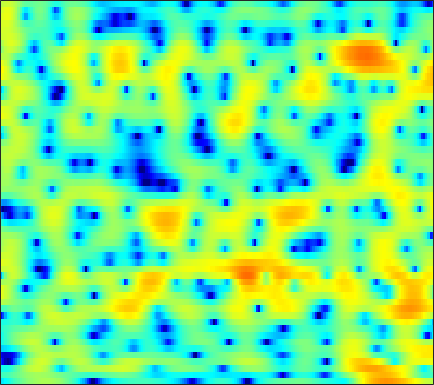

Source data for this figure (header and first rows):
-7.1995, -6.796, -6.115, -5.3428, -4.7351, -3.9264, -3.1475, -2.5927, -1.8949, -1.2537, -0.66876, -0.26905, 0.20466, 0.62291, 0.89864, 1.2151, 1.4758, 1.632, 1.7887, 1.8881, 1.9317, 1.928, 1.871, 1.7513
-3.229, -3.095, -2.855, -2.554, -2.291, -1.904, -1.485, -1.157, -0.7184, -0.2884, 0.1193, 0.4035, 0.745, 1.036, 1.216, 1.401, 1.519, 1.562, 1.558, 1.482, 1.341, 1.195, 0.954, 0.6739
-5.061, -5.176, -5.139, -4.849, -4.469, -3.762, -2.897, -2.191, -1.222, -0.2711, 0.6186, 1.228, 1.948, 2.547, 2.906, 3.255, 3.447, 3.48, 3.366, 3.052, 2.518, 1.956, 0.9525, -0.3862
-16.32, -18.59, -21.6, -23.12, -21.82, -18.07, -14.16, -11.54, -8.46, -5.836, -3.614, -2.182, -0.5536, 0.7888, 1.614, 2.493, 3.134, 3.464, 3.709, 3.739, 3.565, 3.3, 2.775, 2.072
-18.52, -19.75, -20.38, -20.07, -19.59, -18.77, -17, -14.93, -11.73, -8.721, -6.119, -4.455, -2.574, -1.044, -0.09737, 0.9237, 1.7, 2.145, 2.556, 2.796, 2.892, 2.887, 2.804, 2.672
-8.237, -7.994, -7.561, -7.014, -6.516, -5.769, -4.907, -4.192, -3.163, -2.112, -1.085, -0.3579, 0.5271, 1.277, 1.737, 2.195, 2.463, 2.55, 2.505, 2.283, 1.912, 1.558, 1.043, 0.5702
-5.518, -4.643, -3.577, -2.628, -1.96, -1.136, -0.3618, 0.1885, 0.8824, 1.506, 2.058, 2.422, 2.826, 3.113, 3.241, 3.271, 3.105, 2.835, 2.245, 1.339, 0.0361, -1.298, -3.766, -7.599
-5.494, -4.525, -3.421, -2.48, -1.862, -1.133, -0.4986, -0.07723, 0.4216, 0.8565, 1.236, 1.484, 1.762, 1.964, 2.062, 2.111, 2.039, 1.902, 1.587, 1.119, 0.4897, -0.08203, -0.9266, -1.738
-4.311, -3.946, -3.477, -3.033, -2.726, -2.349, -2.034, -1.838, -1.639, -1.472, -1.301, -1.161, -0.9449, -0.6677, -0.4296, -0.06127, 0.3205, 0.5877, 0.8976, 1.127, 1.28, 1.349, 1.406, 1.447
-5.005, -5.011, -4.771, -4.368, -4.068, -3.771, -3.659, -3.736, -4.079, -4.688, -5.512, -6.144, -6.618, -6.205, -5.332, -3.795, -2.232, -1.176, 0.03175, 0.9997, 1.752, 2.197, 2.656, 2.98
-17.9, -14.67, -9.534, -6.505, -5.077, -3.937, -3.484, -3.513, -4.069, -5.311, -7.441, -9.813, -13.9, -13.72, -9.974, -5.809, -2.893, -1.262, 0.3922, 1.631, 2.533, 3.029, 3.476, 3.709
-2.959, -3.091, -2.67, -1.999, -1.543, -1.103, -0.9081, -0.9224, -1.121, -1.455, -1.825, -2.046, -2.164, -1.935, -1.533, -0.7723, 0.1153, 0.7797, 1.575, 2.211, 2.659, 2.851, 2.898, 2.696
2.739, 2.337, 1.902, 1.512, 1.218, 0.824, 0.4165, 0.1, -0.324, -0.7082, -1.011, -1.168, -1.246, -1.083, -0.8482, -0.4384, 0.01445, 0.3734, 0.8328, 1.203, 1.419, 1.452, 1.309, 0.9156
4.675, 4.144, 3.405, 2.625, 2.007, 1.094, 0.08117, -0.7644, -1.962, -3.163, -4.207, -4.713, -4.844, -4.414, -3.867, -3.006, -2.118, -1.515, -0.8126, -0.2457, 0.1778, 0.4023, 0.5684, 0.5471
4.827, 4.262, 3.496, 2.711, 2.047, 0.9522, -0.4625, -1.813, -4.181, -7.544, -12.87, -20.12, -18.58, -11.51, -8.706, -6.289, -4.616, -3.653, -2.689, -1.915, -1.223, -0.7379, -0.1442, 0.3698
1.688, 1.61, 1.918, 2.176, 2.17, 1.855, 1.116, 0.2974, -1.125, -2.845, -4.598, -5.617, -6.252, -6.315, -6.093, -5.74, -5.543, -5.476, -5.335, -5.016, -4.451, -3.804, -2.689, -1.366
-9.355, -3.896, 0.1296, 2.166, 2.965, 3.433, 3.359, 3.029, 2.293, 1.29, 0.09523, -0.8501, -2.273, -3.922, -5.195, -6.968, -8.975, -10.57, -12.65, -14.95, -16.8, -15.48, -10.85, -6.46
3.355, 3.3, 3.466, 3.676, 3.777, 3.726, 3.41, 2.996, 2.217, 1.155, -0.2069, -1.464, -3.427, -5.851, -8.196, -12.23, -18.24, -25.81, -27.26, -21.44, -18.68, -16.41, -12.63, -8.707
4.541, 4.392, 4.198, 3.995, 3.815, 3.455, 2.95, 2.449, 1.608, 0.5635, -0.7001, -1.826, -3.444, -5.361, -6.912, -8.99, -10.92, -11.98, -12.36, -11.79, -10.52, -9.319, -7.625, -5.812
3.381, 3.499, 3.605, 3.603, 3.485, 3.199, 2.753, 2.304, 1.534, 0.5961, -0.4957, -1.419, -2.756, -4.066, -4.979, -6.122, -6.882, -7.183, -7.229, -6.83, -6.084, -5.401, -4.361, -3.285
1.536, 2.25, 2.908, 3.251, 3.321, 3.226, 2.895, 2.506, 1.808, 0.8855, -0.2625, -1.257, -2.819, -4.542, -5.978, -7.763, -8.853, -8.916, -8.017, -6.511, -4.954, -3.867, -2.567, -1.48
1.113, 1.872, 2.535, 2.873, 2.99, 2.94, 2.67, 2.332, 1.712, 0.8679, -0.2291, -1.224, -2.925, -5.274, -7.553, -12.1, -20.37, -18.71, -11.23, -6.987, -4.243, -2.707, -1.137, -0.02493
1.303, 1.408, 1.475, 1.465, 1.413, 1.244, 1.005, 0.7625, 0.3517, -0.1574, -0.8006, -1.339, -2.158, -3.037, -3.675, -4.416, -4.693, -4.487, -3.669, -2.494, -1.272, -0.4258, 0.5252, 1.233
-0.1448, -0.5716, -1.052, -1.418, -1.682, -1.921, -2.09, -2.181, -2.296, -2.404, -2.491, -2.57, -2.563, -2.444, -2.328, -1.98, -1.506, -1.062, -0.3547, 0.3805, 1.116, 1.616, 2.165, 2.572
-3.804, -4.853, -6.043, -6.937, -7.327, -7.374, -7.153, -6.896, -6.58, -6.386, -6.168, -6.015, -5.57, -4.79, -4.014, -2.727, -1.44, -0.5064, 0.6457, 1.639, 2.484, 3.001, 3.522, 3.848
-10.15, -12.24, -15.67, -19.6, -21.12, -18.14, -14.56, -12.74, -11.42, -11.27, -12.38, -13.88, -15.81, -13.03, -9.432, -5.608, -2.795, -1.106, 0.6589, 2.025, 3.053, 3.636, 4.207, 4.533
-20.19, -24.09, -21.76, -20.18, -19.18, -16.51, -13.7, -11.98, -10.54, -10.01, -10.45, -11.01, -11.25, -9.527, -7.265, -4.322, -1.9, -0.4521, 1.063, 2.207, 3.035, 3.492, 3.926, 4.195
-10.21, -11.21, -11.01, -10.02, -9.078, -7.843, -6.666, -5.88, -4.958, -4.233, -3.616, -3.236, -2.576, -1.816, -1.084, -0.1872, 0.6935, 1.238, 1.785, 2.113, 2.243, 2.258, 2.218, 2.231
-1.695, -2.051, -2.239, -2.193, -1.992, -1.684, -1.256, -0.9352, -0.5047, -0.08371, 0.3533, 0.6452, 1.037, 1.405, 1.647, 1.872, 1.96, 1.88, 1.547, 0.8597, -0.2158, -1.299, -2.955, -4.201
0.995, 0.9166, 0.8004, 0.7423, 0.7002, 0.6686, 0.6651, 0.6764, 0.7248, 0.8176, 0.9553, 1.127, 1.34, 1.574, 1.66, 1.736, 1.587, 1.321, 0.6588, -0.4424, -2.161, -4.038, -7.762, -13.12
1.377, 1.459, 1.456, 1.315, 1.106, 0.7431, 0.2426, -0.1579, -0.6591, -0.9941, -1.05, -0.8807, -0.4289, 0.1056, 0.5011, 0.8849, 1.074, 1.059, 0.8083, 0.3133, -0.4071, -1.034, -1.849, -2.384
1.214, 1.572, 1.781, 1.618, 1.271, 0.4239, -0.885, -2.237, -4.576, -7.179, -8.03, -6.728, -4.15, -2.03, -0.7948, 0.348, 1.096, 1.42, 1.624, 1.601, 1.439, 1.253, 0.9832, 0.7111
1.197, 1.829, 2.264, 2.244, 1.95, 1.109, -0.2541, -1.73, -4.399, -7.682, -9.025, -7.231, -4.202, -1.91, -0.6679, 0.4616, 1.159, 1.451, 1.624, 1.602, 1.464, 1.312, 1.073, 0.8082
1.78, 2.261, 2.65, 2.76, 2.654, 2.311, 1.74, 1.212, 0.4807, -0.1238, -0.415, -0.4253, -0.1997, 0.1108, 0.2934, 0.4015, 0.304, 0.1067, -0.3146, -0.8338, -1.382, -1.729, -2.082, -2.234
2.373, 2.628, 2.874, 3.017, 3.049, 3.007, 2.861, 2.704, 2.444, 2.15, 1.85, 1.62, 1.278, 0.8596, 0.4548, -0.2337, -1.16, -2.039, -3.494, -5.279, -7.24, -8.538, -9.225, -8.521
2.06, 2.204, 2.438, 2.686, 2.868, 3.043, 3.15, 3.167, 3.096, 2.922, 2.624, 2.332, 1.815, 1.132, 0.5061, -0.5548, -1.896, -3.167, -5.294, -8.205, -12.5, -17.55, -22.2, -14.66
-0.1236, 0.05006, 0.6094, 1.327, 1.865, 2.48, 2.933, 3.147, 3.277, 3.233, 3.016, 2.74, 2.228, 1.55, 0.9112, -0.0898, -1.313, -2.343, -3.896, -5.514, -7.038, -7.904, -8.351, -7.978
-8.254, -6.7, -3.374, -0.7704, 0.6314, 1.977, 2.819, 3.207, 3.458, 3.456, 3.274, 3.016, 2.555, 1.958, 1.403, 0.5454, -0.482, -1.351, -2.62, -3.964, -5.217, -5.985, -6.539, -6.427
-5.09, -4.133, -1.665, 0.4843, 1.624, 2.642, 3.172, 3.318, 3.236, 2.93, 2.501, 2.164, 1.718, 1.257, 0.9224, 0.3071, -0.4719, -1.274, -2.649, -4.529, -7.132, -9.689, -13.68, -13.2
3.116, 3.073, 3.181, 3.363, 3.421, 3.301, 2.878, 2.303, 1.22, -0.1356, -1.623, -2.459, -2.879, -2.59, -2.141, -1.778, -1.728, -2.009, -2.808, -4.107, -5.981, -7.646, -9.579, -9.34
5.04, 4.87, 4.6, 4.231, 3.883, 3.175, 2.128, 1.017, -1.061, -4.189, -9.616, -18.39, -16.78, -8.599, -5.898, -3.826, -2.831, -2.484, -2.477, -2.808, -3.29, -3.655, -3.954, -3.842
4.618, 4.455, 4.249, 3.972, 3.677, 3.146, 2.36, 1.595, 0.291, -1.269, -2.893, -3.793, -4.164, -3.671, -3.088, -2.396, -2.018, -1.929, -2.052, -2.414, -2.909, -3.318, -3.818, -4.196
2.372, 2.374, 2.562, 2.857, 3.013, 3.125, 3.056, 2.877, 2.493, 1.991, 1.49, 1.122, 0.7154, 0.4169, 0.1971, -0.1125, -0.5133, -0.9574, -1.702, -2.651, -3.834, -4.858, -6.368, -7.994
-4.378, -3.453, -1.286, 0.6676, 1.804, 2.843, 3.489, 3.748, 3.877, 3.788, 3.576, 3.331, 2.93, 2.437, 2.005, 1.31, 0.4754, -0.2619, -1.464, -2.966, -4.859, -6.642, -9.683, -13.97
-8.248, -5.98, -2.306, 0.299, 1.656, 2.855, 3.587, 3.912, 4.106, 4.1, 3.883, 3.643, 3.198, 2.607, 2.074, 1.268, 0.2827, -0.5305, -1.765, -3.22, -4.976, -6.479, -8.932, -11.87
2.152, 2.091, 2.301, 2.641, 2.877, 3.093, 3.156, 3.135, 3.004, 2.801, 2.488, 2.185, 1.655, 0.9774, 0.3685, -0.5874, -1.625, -2.466, -3.544, -4.492, -5.334, -5.947, -6.795, -7.603
5.404, 4.95, 4.371, 3.7, 3.126, 2.321, 1.493, 0.912, 0.3161, -0.08607, -0.2676, -0.451, -0.831, -1.497, -2.196, -3.577, -5.314, -6.774, -8.519, -9.073, -8.155, -7.186, -5.903, -4.907
6.254, 5.622, 4.544, 3.169, 1.892, -0.3009, -3.056, -5.319, -7.264, -6.611, -5.037, -4.134, -3.538, -3.633, -4.226, -5.54, -7.947, -10.81, -17.42, -19.54, -11.65, -8.162, -5.051, -2.913
4.962, 4.457, 3.47, 2.107, 0.7537, -1.707, -5.207, -8.678, -12.16, -9.961, -7.267, -5.973, -5.078, -4.873, -5.109, -5.522, -6.186, -6.718, -7.019, -6.577, -5.378, -4.27, -2.632, -1.069
2.446, 2.604, 2.572, 2.184, 1.614, 0.6033, -0.5966, -1.533, -2.548, -3.322, -3.776, -4.147, -4.818, -5.637, -6.204, -6.754, -6.623, -6.206, -5.366, -4.297, -3.171, -2.288, -1.216, -0.2561
-0.2516, 1.333, 2.659, 3.265, 3.381, 3.175, 2.676, 2.167, 1.274, 0.2212, -1.087, -2.331, -4.492, -7.547, -10.54, -15.19, -13.18, -9.671, -6.343, -4.099, -2.516, -1.623, -0.7961, -0.2757
1.472, 2.522, 3.546, 4.138, 4.349, 4.322, 3.991, 3.578, 2.807, 1.805, 0.4659, -0.7342, -2.663, -5.018, -6.984, -8.931, -8.381, -6.91, -4.944, -3.41, -2.369, -1.938, -1.726, -1.961
3.279, 3.541, 3.815, 3.965, 3.956, 3.785, 3.42, 3.017, 2.353, 1.534, 0.6052, -0.1432, -1.149, -2.079, -2.661, -3.193, -3.38, -3.311, -3.067, -2.818, -2.72, -2.8, -3.175, -3.952
3.658, 3.762, 3.824, 3.759, 3.602, 3.252, 2.747, 2.271, 1.536, 0.7336, -0.03088, -0.5668, -1.176, -1.631, -1.872, -2.054, -2.179, -2.241, -2.312, -2.451, -2.703, -2.962, -3.463, -4.113
3.803, 4.038, 4.185, 4.096, 3.876, 3.349, 2.563, 1.821, 0.6474, -0.6273, -1.811, -2.466, -2.893, -2.827, -2.58, -2.174, -1.821, -1.665, -1.639, -1.826, -2.214, -2.639, -3.321, -4.045
4.04, 4.565, 4.931, 4.931, 4.692, 4.032, 2.936, 1.786, -0.2889, -3.174, -7.185, -10.47, -10.26, -6.608, -4.487, -2.574, -1.39, -0.8849, -0.6514, -0.8572, -1.495, -2.291, -3.747, -5.666
3.525, 4.175, 4.672, 4.785, 4.61, 4.044, 3.065, 2.03, 0.1843, -2.218, -5.126, -6.945, -7.043, -5.062, -3.511, -1.913, -0.9002, -0.461, -0.2619, -0.5106, -1.241, -2.132, -3.938, -6.688
2.24, 2.796, 3.287, 3.484, 3.44, 3.124, 2.54, 1.942, 0.999, -0.02698, -0.9694, -1.496, -1.848, -1.824, -1.612, -1.259, -0.9328, -0.7706, -0.7003, -0.8512, -1.247, -1.692, -2.486, -3.401
